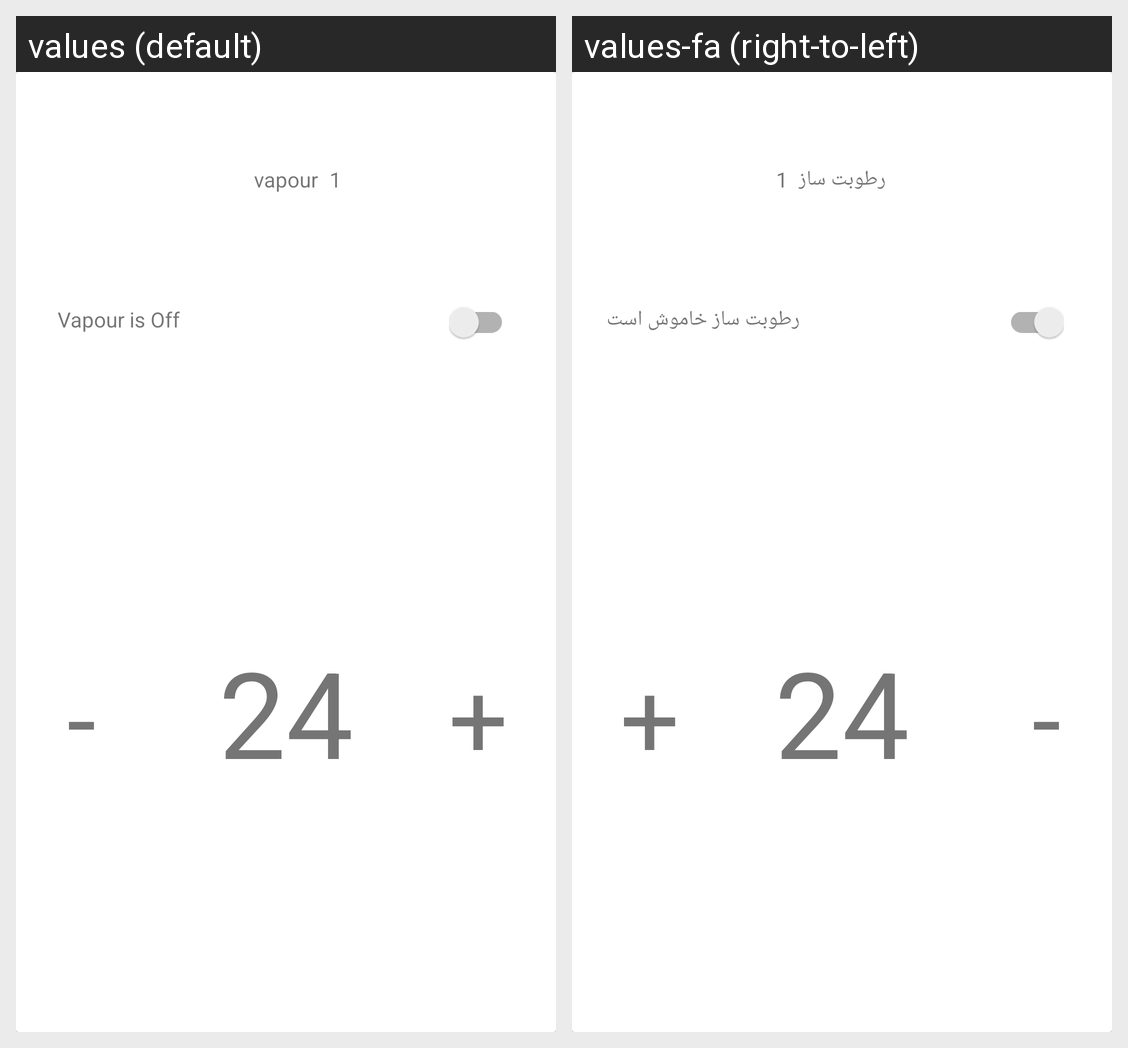

Here is an Android app screen in its default locale and in the app's own translations. Write out the translated-string differences for the strings that appear on this screen.
Android screen res/layout/humidity_fragment.xml rendered under 2 locales, left to right: values (default), values-fa (right-to-left). Device: Nexus 5 (rendered at 1080×1920; each locale shown at half size, 540×960, under a caption strip naming it); theme AppTheme.
Strings drawn on this screen, with the default value and each locale's value (text and hints the layout hard-codes, and strings that could not be matched under every locale, appear in the picture but are not listed):

vapour_is_off
  values: Vapour is Off
  values-fa: رطوبت ساز خاموش است

vapour
  values: vapour
  values-fa: رطوبت ساز
